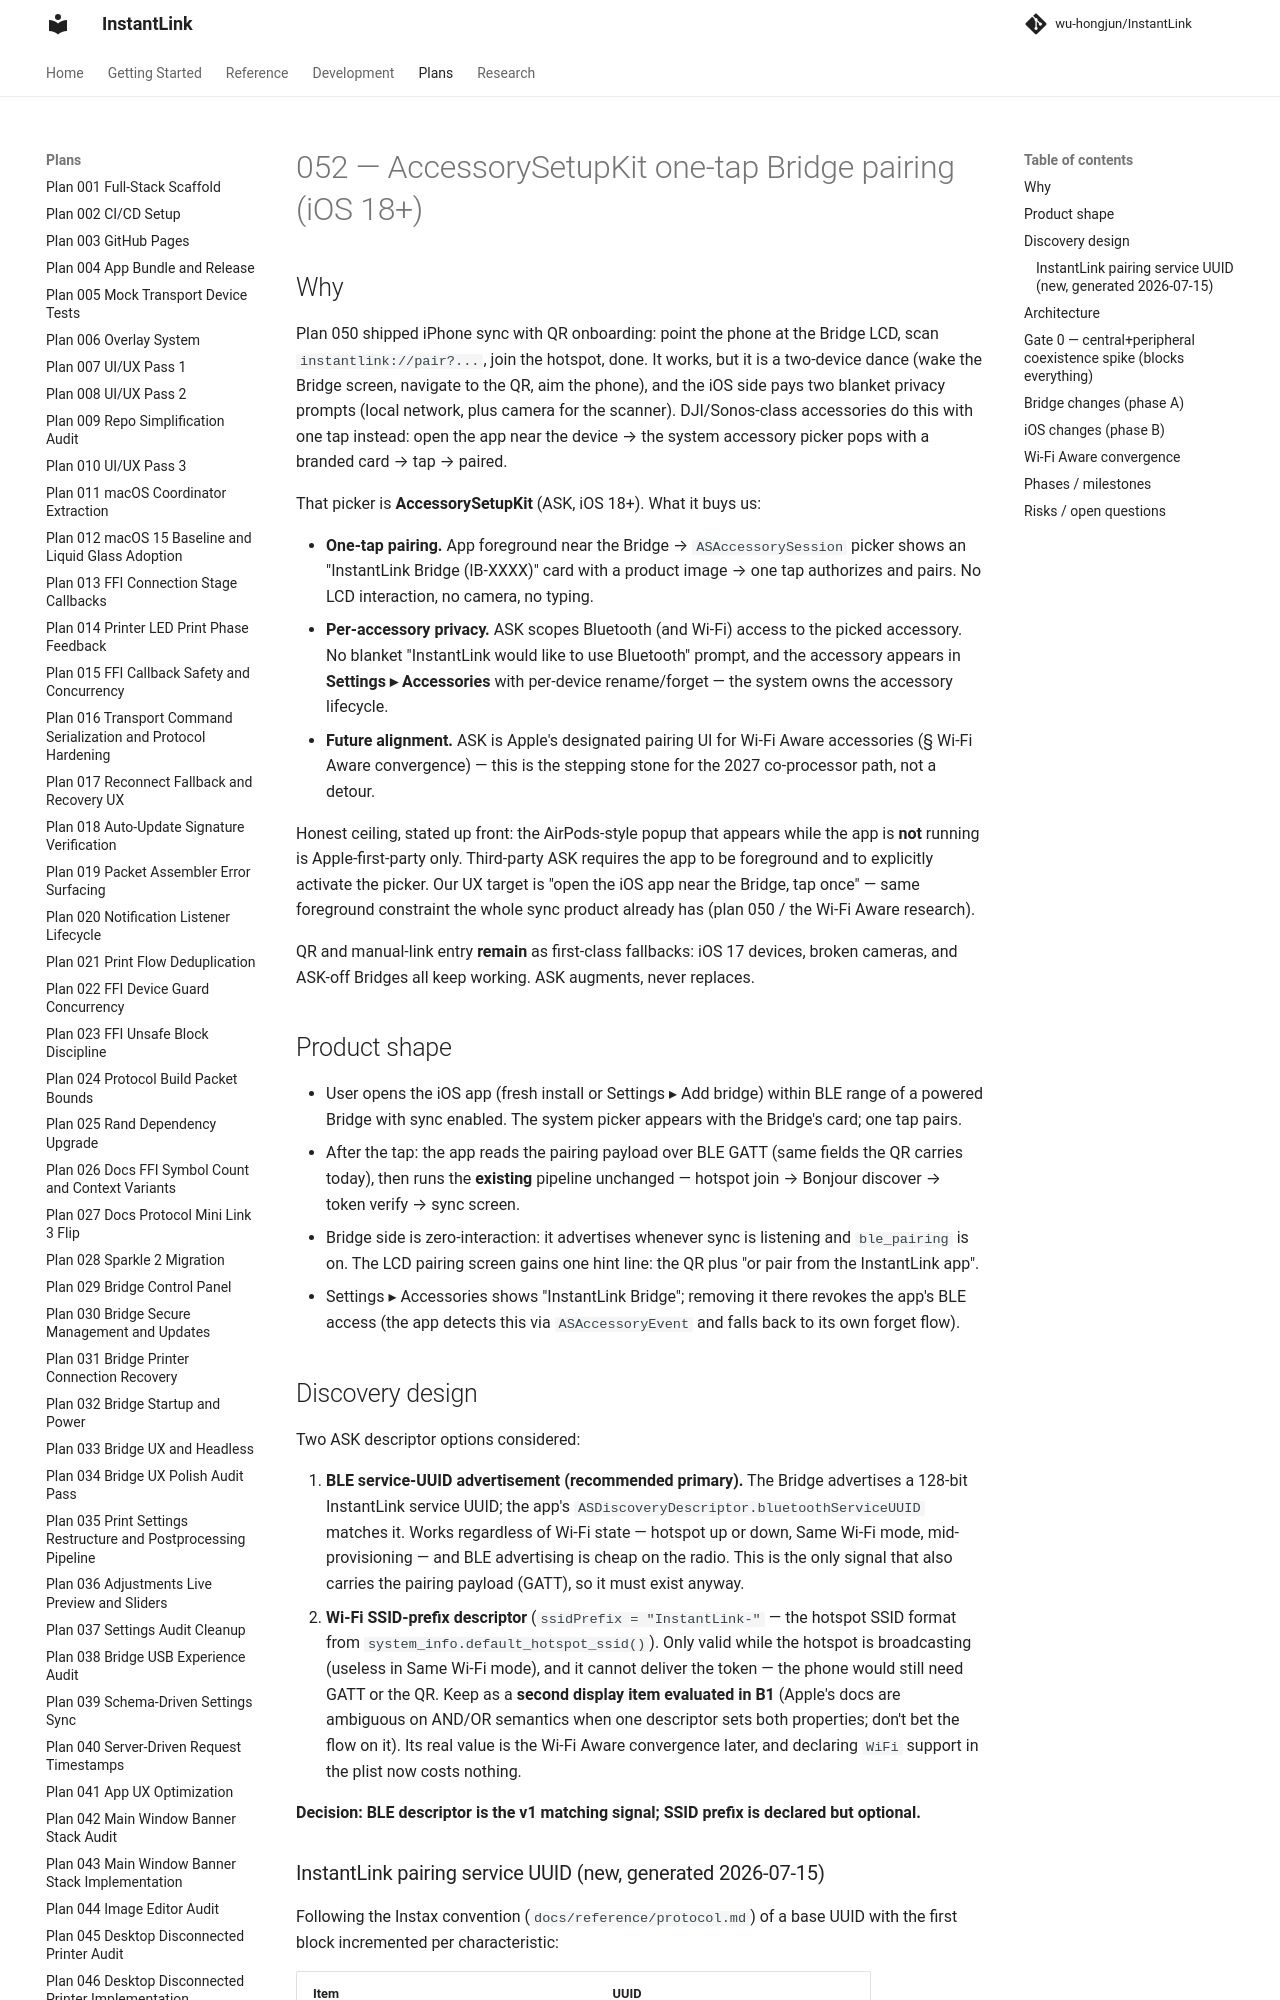

repository: wu-hongjun/InstantLink · page: plans/052-accessorysetupkit-pairing/index.html · generator: mkdocs

# 052 — AccessorySetupKit one-tap Bridge pairing (iOS 18+)

## Why

Plan 050 shipped iPhone sync with QR onboarding: point the phone at the Bridge
LCD, scan `instantlink://pair?...`, join the hotspot, done. It works, but it is
a two-device dance (wake the Bridge screen, navigate to the QR, aim the phone),
and the iOS side pays two blanket privacy prompts (local network, plus camera
for the scanner). DJI/Sonos-class accessories do this with one tap instead:
open the app near the device → the system accessory picker pops with a branded
card → tap → paired.

That picker is **AccessorySetupKit** (ASK, iOS 18+). What it buys us:

- **One-tap pairing.** App foreground near the Bridge → `ASAccessorySession`
  picker shows an "InstantLink Bridge (IB-XXXX)" card with a product image →
  one tap authorizes and pairs. No LCD interaction, no camera, no typing.
- **Per-accessory privacy.** ASK scopes Bluetooth (and Wi-Fi) access to the
  picked accessory. No blanket "InstantLink would like to use Bluetooth"
  prompt, and the accessory appears in **Settings ▸ Accessories** with
  per-device rename/forget — the system owns the accessory lifecycle.
- **Future alignment.** ASK is Apple's designated pairing UI for Wi-Fi Aware
  accessories (§ Wi-Fi Aware convergence) — this is the stepping stone for the
  2027 co-processor path, not a detour.

Honest ceiling, stated up front: the AirPods-style popup that appears while the
app is **not** running is Apple-first-party only. Third-party ASK requires the
app to be foreground and to explicitly activate the picker. Our UX target is
"open the iOS app near the Bridge, tap once" — same foreground constraint the
whole sync product already has (plan 050 / the Wi-Fi Aware research).

QR and manual-link entry **remain** as first-class fallbacks: iOS 17 devices,
broken cameras, and ASK-off Bridges all keep working. ASK augments, never
replaces.

## Product shape

- User opens the iOS app (fresh install or Settings ▸ Add bridge) within BLE
  range of a powered Bridge with sync enabled. The system picker appears with
  the Bridge's card; one tap pairs.
- After the tap: the app reads the pairing payload over BLE GATT (same fields
  the QR carries today), then runs the **existing** pipeline unchanged —
  hotspot join → Bonjour discover → token verify → sync screen.
- Bridge side is zero-interaction: it advertises whenever sync is listening
  and `ble_pairing` is on. The LCD pairing screen gains one hint line: the QR
  plus "or pair from the InstantLink app".
- Settings ▸ Accessories shows "InstantLink Bridge"; removing it there revokes
  the app's BLE access (the app detects this via `ASAccessoryEvent` and falls
  back to its own forget flow).

## Discovery design

Two ASK descriptor options considered:

1. **BLE service-UUID advertisement (recommended primary).** The Bridge
   advertises a 128-bit InstantLink service UUID; the app's
   `ASDiscoveryDescriptor.bluetoothServiceUUID` matches it. Works regardless
   of Wi-Fi state — hotspot up or down, Same Wi-Fi mode, mid-provisioning —
   and BLE advertising is cheap on the radio. This is the only signal that
   also carries the pairing payload (GATT), so it must exist anyway.
2. **Wi-Fi SSID-prefix descriptor** (`ssidPrefix = "InstantLink-"` — the
   hotspot SSID format from `system_info.default_hotspot_ssid()`). Only valid
   while the hotspot is broadcasting (useless in Same Wi-Fi mode), and it
   cannot deliver the token — the phone would still need GATT or the QR.
   Keep as a **second display item evaluated in B1** (Apple's docs are
   ambiguous on AND/OR semantics when one descriptor sets both properties;
   don't bet the flow on it). Its real value is the Wi-Fi Aware convergence
   later, and declaring `WiFi` support in the plist now costs nothing.

**Decision: BLE descriptor is the v1 matching signal; SSID prefix is declared
but optional.**

### InstantLink pairing service UUID (new, generated 2026-07-15)

Following the Instax convention (`docs/reference/protocol.md`) of a base UUID
with the first block incremented per characteristic:

| Item | UUID |
|------|------|
| InstantLink Pairing Service | `a7a6cdd5-6228-4508-808e-121d76f324b1` |
| Pairing Payload Characteristic (encrypted read) | `a7a6cdd6-6228-4508-808e-121d76f324b1` |
| Reserved (future status/Wi-Fi Aware handoff) | `a7a6cdd7-6228-4508-808e-121d76f324b1` |

Document these in `docs/reference/protocol.md` next to the Instax UUIDs (new
"InstantLink Pairing Service" section) when A1 lands. Lowercase in code
identifiers, per repo convention.
